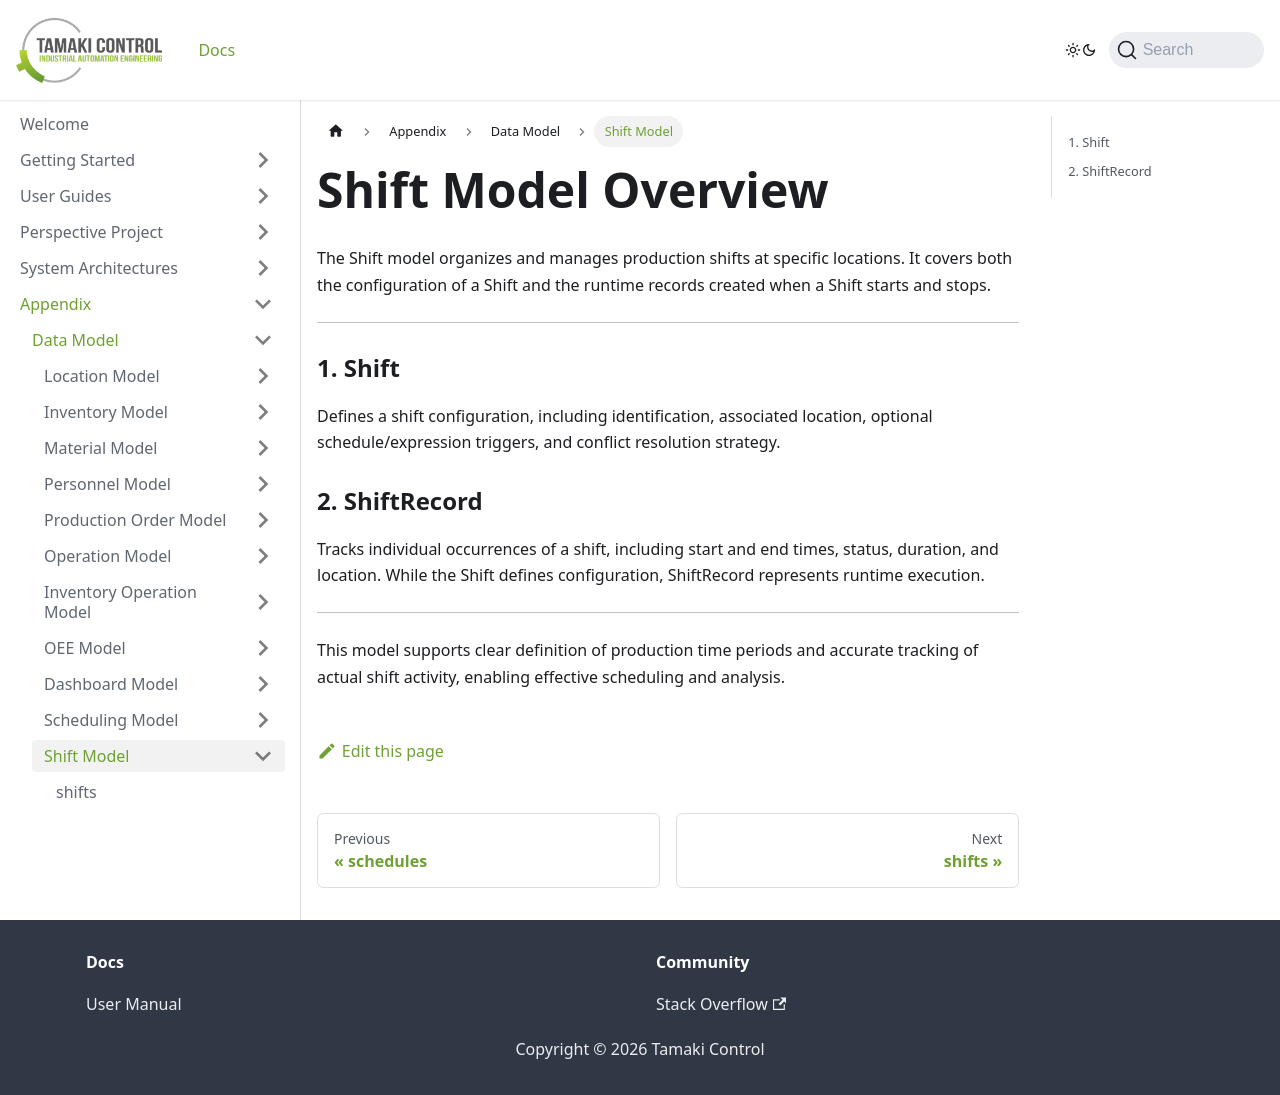

repository: TamakiControl/tamaki-mes-docs · page: docs/appendix/data-model/shift-model/intro/index.html · generator: docusaurus

---
sidebar_position: 0
---

# Shift Model Overview

The Shift model organizes and manages production shifts at specific locations. It covers both the configuration of a Shift and the runtime records created when a Shift starts and stops.

---

### 1. Shift

Defines a shift configuration, including identification, associated location, optional schedule/expression triggers, and conflict resolution strategy.

### 2. ShiftRecord

Tracks individual occurrences of a shift, including start and end times, status, duration, and location. While the Shift defines configuration, ShiftRecord represents runtime execution.

---

This model supports clear definition of production time periods and accurate tracking of actual shift activity, enabling effective scheduling and analysis.
